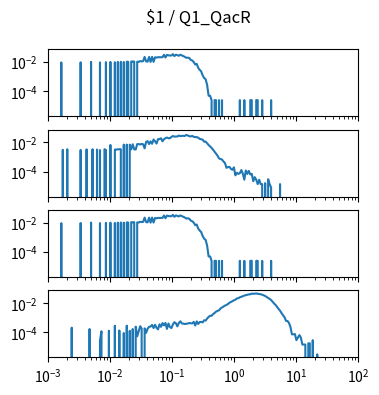

Reproduce this figure in Python. (Note: this script raises an exception after producing the figure.)
import matplotlib.pyplot as plt
import numpy as np

num_plots = 4

fig, ax = plt.subplots(num_plots, 1, sharex=True, sharey=True)
fig.set_size_inches(4, 1*num_plots)

fig.suptitle("$1 / Q1_QacR")

for a in ax:
    a.set_xscale('log')
    a.set_yscale('log')
    a.set_xlim(1.000000e-03, 1.000000e+02)

ax[0].plot([1.000000e-03,1.056818e-03,1.116863e-03,1.180321e-03,1.247384e-03,1.318257e-03,1.393157e-03,1.472313e-03,1.555966e-03,1.644372e-03,1.737801e-03,1.836538e-03,1.940886e-03,2.051162e-03,2.167704e-03,2.290868e-03,2.421029e-03,2.558586e-03,2.703958e-03,2.857591e-03,3.019952e-03,3.191538e-03,3.372873e-03,3.564511e-03,3.767038e-03,3.981072e-03,4.207266e-03,4.446313e-03,4.698941e-03,4.965923e-03,5.248075e-03,5.546257e-03,5.861382e-03,6.194411e-03,6.546362e-03,6.918310e-03,7.311391e-03,7.726806e-03,8.165824e-03,8.629785e-03,9.120108e-03,9.638290e-03,1.018591e-02,1.076465e-02,1.137627e-02,1.202264e-02,1.270574e-02,1.342765e-02,1.419058e-02,1.499685e-02,1.584893e-02,1.674943e-02,1.770109e-02,1.870682e-02,1.976970e-02,2.089296e-02,2.208005e-02,2.333458e-02,2.466039e-02,2.606154e-02,2.754229e-02,2.910717e-02,3.076097e-02,3.250873e-02,3.435579e-02,3.630781e-02,3.837072e-02,4.055085e-02,4.285485e-02,4.528976e-02,4.786301e-02,5.058247e-02,5.345644e-02,5.649370e-02,5.970353e-02,6.309573e-02,6.668068e-02,7.046931e-02,7.447320e-02,7.870458e-02,8.317638e-02,8.790225e-02,9.289664e-02,9.817479e-02,1.037528e-01,1.096478e-01,1.158777e-01,1.224616e-01,1.294196e-01,1.367729e-01,1.445440e-01,1.527566e-01,1.614359e-01,1.706082e-01,1.803018e-01,1.905461e-01,2.013724e-01,2.128139e-01,2.249055e-01,2.376840e-01,2.511886e-01,2.654606e-01,2.805434e-01,2.964831e-01,3.133286e-01,3.311311e-01,3.499452e-01,3.698282e-01,3.908409e-01,4.130475e-01,4.365158e-01,4.613176e-01,4.875285e-01,5.152286e-01,5.445027e-01,5.754399e-01,6.081350e-01,6.426877e-01,6.792036e-01,7.177943e-01,7.585776e-01,8.016781e-01,8.472274e-01,8.953648e-01,9.462372e-01,1.000000e+00,1.056818e+00,1.116863e+00,1.180321e+00,1.247384e+00,1.318257e+00,1.393157e+00,1.472313e+00,1.555966e+00,1.644372e+00,1.737801e+00,1.836538e+00,1.940886e+00,2.051162e+00,2.167704e+00,2.290868e+00,2.421029e+00,2.558586e+00,2.703958e+00,2.857591e+00,3.019952e+00,3.191538e+00,3.372873e+00,3.564511e+00,3.767038e+00,3.981072e+00,4.207266e+00,4.446313e+00,4.698941e+00,4.965923e+00,5.248075e+00,5.546257e+00,5.861382e+00,6.194411e+00,6.546362e+00,6.918310e+00,7.311391e+00,7.726806e+00,8.165824e+00,8.629785e+00,9.120108e+00,9.638290e+00,1.018591e+01,1.076465e+01,1.137627e+01,1.202264e+01,1.270574e+01,1.342765e+01,1.419058e+01,1.499685e+01,1.584893e+01,1.674943e+01,1.770109e+01,1.870682e+01,1.976970e+01,2.089296e+01,2.208005e+01,2.333458e+01,2.466039e+01,2.606154e+01,2.754229e+01,2.910717e+01,3.076097e+01,3.250873e+01,3.435579e+01,3.630781e+01,3.837072e+01,4.055085e+01,4.285485e+01,4.528976e+01,4.786301e+01,5.058247e+01,5.345644e+01,5.649370e+01,5.970353e+01,6.309573e+01,6.668068e+01,7.046931e+01,7.447320e+01,7.870458e+01,8.317638e+01,8.790225e+01,9.289664e+01,9.817479e+01,1.037528e+02,1.096478e+02,1.158777e+02,1.224616e+02,1.294196e+02,1.367729e+02,1.445440e+02,1.527566e+02,1.614359e+02,1.706082e+02,1.803018e+02,1.905461e+02,2.013724e+02,2.128139e+02,2.249055e+02,2.376840e+02,2.511886e+02,2.654606e+02,2.805434e+02,2.964831e+02,3.133286e+02,3.311311e+02,3.499452e+02,3.698282e+02,3.908409e+02,4.130475e+02,4.365158e+02,4.613176e+02,4.875285e+02,5.152286e+02,5.445027e+02,5.754399e+02,6.081350e+02,6.426877e+02,6.792036e+02,7.177943e+02,7.585776e+02,8.016781e+02,8.472274e+02,8.953648e+02,9.462372e+02,], [0.000000e+00,0.000000e+00,0.000000e+00,0.000000e+00,0.000000e+00,0.000000e+00,0.000000e+00,0.000000e+00,0.000000e+00,9.484351e-03,0.000000e+00,0.000000e+00,0.000000e+00,0.000000e+00,0.000000e+00,0.000000e+00,0.000000e+00,0.000000e+00,0.000000e+00,0.000000e+00,0.000000e+00,0.000000e+00,9.684021e-03,0.000000e+00,0.000000e+00,0.000000e+00,0.000000e+00,0.000000e+00,0.000000e+00,1.040783e-02,0.000000e+00,0.000000e+00,0.000000e+00,0.000000e+00,0.000000e+00,9.559227e-03,0.000000e+00,0.000000e+00,0.000000e+00,9.858733e-03,0.000000e+00,0.000000e+00,1.025807e-02,0.000000e+00,0.000000e+00,9.783857e-03,0.000000e+00,1.028303e-02,0.000000e+00,1.045774e-02,0.000000e+00,1.018320e-02,0.000000e+00,1.073229e-02,1.040783e-02,0.000000e+00,1.108172e-02,1.080717e-02,1.105676e-02,0.000000e+00,1.065742e-02,1.055758e-02,1.173064e-02,1.120651e-02,1.165577e-02,2.263765e-02,1.123147e-02,1.070733e-02,2.256277e-02,1.025807e-02,2.293715e-02,1.040783e-02,2.136475e-02,2.036640e-02,2.166425e-02,2.148954e-02,2.151450e-02,2.176409e-02,3.167274e-02,2.066590e-02,3.119852e-02,2.890231e-02,2.842809e-02,2.810363e-02,3.491739e-02,2.575750e-02,3.199720e-02,3.000050e-02,2.715519e-02,3.204712e-02,2.867768e-02,2.523336e-02,2.308691e-02,1.964259e-02,2.016672e-02,1.914341e-02,1.405181e-02,1.287875e-02,1.018320e-02,6.888634e-03,7.637398e-03,4.068287e-03,2.970099e-03,2.321170e-03,1.247941e-03,8.236410e-04,6.738881e-04,2.745470e-04,4.991764e-05,4.991764e-05,2.495882e-05,0.000000e+00,2.495882e-05,2.495882e-05,0.000000e+00,2.495882e-05,0.000000e+00,2.495882e-05,0.000000e+00,0.000000e+00,0.000000e+00,0.000000e+00,0.000000e+00,0.000000e+00,0.000000e+00,0.000000e+00,0.000000e+00,0.000000e+00,0.000000e+00,2.495882e-05,0.000000e+00,0.000000e+00,2.495882e-05,0.000000e+00,0.000000e+00,0.000000e+00,2.495882e-05,2.495882e-05,0.000000e+00,0.000000e+00,2.495882e-05,2.495882e-05,0.000000e+00,0.000000e+00,2.495882e-05,0.000000e+00,0.000000e+00,0.000000e+00,0.000000e+00,0.000000e+00,2.495882e-05,0.000000e+00,0.000000e+00,0.000000e+00,0.000000e+00,0.000000e+00,0.000000e+00,0.000000e+00,0.000000e+00,0.000000e+00,0.000000e+00,0.000000e+00,0.000000e+00,0.000000e+00,0.000000e+00,0.000000e+00,0.000000e+00,0.000000e+00,0.000000e+00,0.000000e+00,0.000000e+00,0.000000e+00,0.000000e+00,0.000000e+00,0.000000e+00,0.000000e+00,0.000000e+00,0.000000e+00,0.000000e+00,0.000000e+00,0.000000e+00,0.000000e+00,0.000000e+00,0.000000e+00,0.000000e+00,0.000000e+00,0.000000e+00,0.000000e+00,0.000000e+00,0.000000e+00,0.000000e+00,0.000000e+00,0.000000e+00,0.000000e+00,0.000000e+00,0.000000e+00,0.000000e+00,0.000000e+00,0.000000e+00,0.000000e+00,0.000000e+00,0.000000e+00,0.000000e+00,0.000000e+00,0.000000e+00,0.000000e+00,0.000000e+00,0.000000e+00,0.000000e+00,0.000000e+00,0.000000e+00,0.000000e+00,0.000000e+00,0.000000e+00,0.000000e+00,0.000000e+00,0.000000e+00,0.000000e+00,0.000000e+00,0.000000e+00,0.000000e+00,0.000000e+00,0.000000e+00,0.000000e+00,0.000000e+00,0.000000e+00,0.000000e+00,0.000000e+00,0.000000e+00,0.000000e+00,0.000000e+00,0.000000e+00,0.000000e+00,0.000000e+00,0.000000e+00,0.000000e+00,0.000000e+00,0.000000e+00,0.000000e+00,0.000000e+00,0.000000e+00,0.000000e+00,0.000000e+00,0.000000e+00,0.000000e+00,0.000000e+00,0.000000e+00,0.000000e+00,0.000000e+00,0.000000e+00,])
ax[1].plot([1.000000e-03,1.056818e-03,1.116863e-03,1.180321e-03,1.247384e-03,1.318257e-03,1.393157e-03,1.472313e-03,1.555966e-03,1.644372e-03,1.737801e-03,1.836538e-03,1.940886e-03,2.051162e-03,2.167704e-03,2.290868e-03,2.421029e-03,2.558586e-03,2.703958e-03,2.857591e-03,3.019952e-03,3.191538e-03,3.372873e-03,3.564511e-03,3.767038e-03,3.981072e-03,4.207266e-03,4.446313e-03,4.698941e-03,4.965923e-03,5.248075e-03,5.546257e-03,5.861382e-03,6.194411e-03,6.546362e-03,6.918310e-03,7.311391e-03,7.726806e-03,8.165824e-03,8.629785e-03,9.120108e-03,9.638290e-03,1.018591e-02,1.076465e-02,1.137627e-02,1.202264e-02,1.270574e-02,1.342765e-02,1.419058e-02,1.499685e-02,1.584893e-02,1.674943e-02,1.770109e-02,1.870682e-02,1.976970e-02,2.089296e-02,2.208005e-02,2.333458e-02,2.466039e-02,2.606154e-02,2.754229e-02,2.910717e-02,3.076097e-02,3.250873e-02,3.435579e-02,3.630781e-02,3.837072e-02,4.055085e-02,4.285485e-02,4.528976e-02,4.786301e-02,5.058247e-02,5.345644e-02,5.649370e-02,5.970353e-02,6.309573e-02,6.668068e-02,7.046931e-02,7.447320e-02,7.870458e-02,8.317638e-02,8.790225e-02,9.289664e-02,9.817479e-02,1.037528e-01,1.096478e-01,1.158777e-01,1.224616e-01,1.294196e-01,1.367729e-01,1.445440e-01,1.527566e-01,1.614359e-01,1.706082e-01,1.803018e-01,1.905461e-01,2.013724e-01,2.128139e-01,2.249055e-01,2.376840e-01,2.511886e-01,2.654606e-01,2.805434e-01,2.964831e-01,3.133286e-01,3.311311e-01,3.499452e-01,3.698282e-01,3.908409e-01,4.130475e-01,4.365158e-01,4.613176e-01,4.875285e-01,5.152286e-01,5.445027e-01,5.754399e-01,6.081350e-01,6.426877e-01,6.792036e-01,7.177943e-01,7.585776e-01,8.016781e-01,8.472274e-01,8.953648e-01,9.462372e-01,1.000000e+00,1.056818e+00,1.116863e+00,1.180321e+00,1.247384e+00,1.318257e+00,1.393157e+00,1.472313e+00,1.555966e+00,1.644372e+00,1.737801e+00,1.836538e+00,1.940886e+00,2.051162e+00,2.167704e+00,2.290868e+00,2.421029e+00,2.558586e+00,2.703958e+00,2.857591e+00,3.019952e+00,3.191538e+00,3.372873e+00,3.564511e+00,3.767038e+00,3.981072e+00,4.207266e+00,4.446313e+00,4.698941e+00,4.965923e+00,5.248075e+00,5.546257e+00,5.861382e+00,6.194411e+00,6.546362e+00,6.918310e+00,7.311391e+00,7.726806e+00,8.165824e+00,8.629785e+00,9.120108e+00,9.638290e+00,1.018591e+01,1.076465e+01,1.137627e+01,1.202264e+01,1.270574e+01,1.342765e+01,1.419058e+01,1.499685e+01,1.584893e+01,1.674943e+01,1.770109e+01,1.870682e+01,1.976970e+01,2.089296e+01,2.208005e+01,2.333458e+01,2.466039e+01,2.606154e+01,2.754229e+01,2.910717e+01,3.076097e+01,3.250873e+01,3.435579e+01,3.630781e+01,3.837072e+01,4.055085e+01,4.285485e+01,4.528976e+01,4.786301e+01,5.058247e+01,5.345644e+01,5.649370e+01,5.970353e+01,6.309573e+01,6.668068e+01,7.046931e+01,7.447320e+01,7.870458e+01,8.317638e+01,8.790225e+01,9.289664e+01,9.817479e+01,1.037528e+02,1.096478e+02,1.158777e+02,1.224616e+02,1.294196e+02,1.367729e+02,1.445440e+02,1.527566e+02,1.614359e+02,1.706082e+02,1.803018e+02,1.905461e+02,2.013724e+02,2.128139e+02,2.249055e+02,2.376840e+02,2.511886e+02,2.654606e+02,2.805434e+02,2.964831e+02,3.133286e+02,3.311311e+02,3.499452e+02,3.698282e+02,3.908409e+02,4.130475e+02,4.365158e+02,4.613176e+02,4.875285e+02,5.152286e+02,5.445027e+02,5.754399e+02,6.081350e+02,6.426877e+02,6.792036e+02,7.177943e+02,7.585776e+02,8.016781e+02,8.472274e+02,8.953648e+02,9.462372e+02,], [0.000000e+00,0.000000e+00,0.000000e+00,0.000000e+00,0.000000e+00,0.000000e+00,0.000000e+00,0.000000e+00,0.000000e+00,0.000000e+00,3.130313e-03,0.000000e+00,0.000000e+00,3.434050e-03,0.000000e+00,0.000000e+00,0.000000e+00,0.000000e+00,0.000000e+00,0.000000e+00,0.000000e+00,0.000000e+00,3.072497e-03,0.000000e+00,0.000000e+00,0.000000e+00,3.377522e-03,0.000000e+00,0.000000e+00,0.000000e+00,3.419392e-03,0.000000e+00,0.000000e+00,3.278599e-03,0.000000e+00,3.031200e-03,0.000000e+00,0.000000e+00,3.462314e-03,3.039459e-03,0.000000e+00,0.000000e+00,6.746069e-03,0.000000e+00,0.000000e+00,3.303760e-03,3.222072e-03,3.402873e-03,3.462314e-03,3.435910e-03,0.000000e+00,7.150401e-03,0.000000e+00,7.124524e-03,0.000000e+00,7.057160e-03,3.394613e-03,7.533629e-03,3.405786e-03,3.287241e-03,7.649601e-03,7.797361e-03,7.258113e-03,7.925647e-03,7.510859e-03,3.956253e-03,1.104497e-02,1.229737e-02,7.775160e-03,1.182223e-02,8.124213e-03,1.596874e-02,1.205440e-02,8.442655e-03,1.674013e-02,1.700477e-02,1.934002e-02,1.204318e-02,1.662703e-02,1.966448e-02,2.168917e-02,1.967547e-02,1.936014e-02,2.408129e-02,2.757808e-02,2.522392e-02,2.561200e-02,2.569971e-02,2.972249e-02,2.690778e-02,2.817927e-02,2.844914e-02,2.774485e-02,3.287587e-02,2.999967e-02,2.675865e-02,2.597674e-02,2.810311e-02,2.428560e-02,2.323613e-02,2.323590e-02,2.115518e-02,1.762474e-02,1.663017e-02,1.558126e-02,1.127305e-02,1.151329e-02,8.783256e-03,6.673928e-03,5.358374e-03,4.290223e-03,3.222072e-03,2.303498e-03,1.718218e-03,1.243607e-03,8.137773e-04,7.289859e-04,6.807178e-04,4.970031e-04,3.922074e-04,1.837146e-04,2.061059e-04,2.143653e-04,1.554508e-04,1.354464e-04,1.978465e-04,5.652757e-05,8.479136e-05,7.065946e-05,7.891886e-05,1.295739e-04,7.304637e-05,2.826379e-05,1.213145e-04,7.065946e-05,1.130551e-04,6.478697e-05,7.065946e-05,2.239129e-05,4.239568e-05,2.826379e-05,1.413189e-05,2.826379e-05,1.413189e-05,1.413189e-05,0.000000e+00,1.651880e-05,0.000000e+00,3.065069e-05,1.413189e-05,8.259400e-06,0.000000e+00,0.000000e+00,0.000000e+00,0.000000e+00,0.000000e+00,1.413189e-05,0.000000e+00,0.000000e+00,0.000000e+00,0.000000e+00,0.000000e+00,0.000000e+00,0.000000e+00,0.000000e+00,0.000000e+00,0.000000e+00,0.000000e+00,0.000000e+00,0.000000e+00,0.000000e+00,0.000000e+00,0.000000e+00,0.000000e+00,0.000000e+00,0.000000e+00,0.000000e+00,0.000000e+00,0.000000e+00,0.000000e+00,0.000000e+00,0.000000e+00,0.000000e+00,0.000000e+00,0.000000e+00,0.000000e+00,0.000000e+00,0.000000e+00,0.000000e+00,0.000000e+00,0.000000e+00,0.000000e+00,0.000000e+00,0.000000e+00,0.000000e+00,0.000000e+00,0.000000e+00,0.000000e+00,0.000000e+00,0.000000e+00,0.000000e+00,0.000000e+00,0.000000e+00,0.000000e+00,0.000000e+00,0.000000e+00,0.000000e+00,0.000000e+00,0.000000e+00,0.000000e+00,0.000000e+00,0.000000e+00,0.000000e+00,0.000000e+00,0.000000e+00,0.000000e+00,0.000000e+00,0.000000e+00,0.000000e+00,0.000000e+00,0.000000e+00,0.000000e+00,0.000000e+00,0.000000e+00,0.000000e+00,0.000000e+00,0.000000e+00,0.000000e+00,0.000000e+00,0.000000e+00,0.000000e+00,0.000000e+00,0.000000e+00,0.000000e+00,0.000000e+00,0.000000e+00,0.000000e+00,0.000000e+00,0.000000e+00,0.000000e+00,0.000000e+00,0.000000e+00,0.000000e+00,0.000000e+00,0.000000e+00,0.000000e+00,0.000000e+00,0.000000e+00,0.000000e+00,0.000000e+00,])
ax[2].plot([1.000000e-03,1.056818e-03,1.116863e-03,1.180321e-03,1.247384e-03,1.318257e-03,1.393157e-03,1.472313e-03,1.555966e-03,1.644372e-03,1.737801e-03,1.836538e-03,1.940886e-03,2.051162e-03,2.167704e-03,2.290868e-03,2.421029e-03,2.558586e-03,2.703958e-03,2.857591e-03,3.019952e-03,3.191538e-03,3.372873e-03,3.564511e-03,3.767038e-03,3.981072e-03,4.207266e-03,4.446313e-03,4.698941e-03,4.965923e-03,5.248075e-03,5.546257e-03,5.861382e-03,6.194411e-03,6.546362e-03,6.918310e-03,7.311391e-03,7.726806e-03,8.165824e-03,8.629785e-03,9.120108e-03,9.638290e-03,1.018591e-02,1.076465e-02,1.137627e-02,1.202264e-02,1.270574e-02,1.342765e-02,1.419058e-02,1.499685e-02,1.584893e-02,1.674943e-02,1.770109e-02,1.870682e-02,1.976970e-02,2.089296e-02,2.208005e-02,2.333458e-02,2.466039e-02,2.606154e-02,2.754229e-02,2.910717e-02,3.076097e-02,3.250873e-02,3.435579e-02,3.630781e-02,3.837072e-02,4.055085e-02,4.285485e-02,4.528976e-02,4.786301e-02,5.058247e-02,5.345644e-02,5.649370e-02,5.970353e-02,6.309573e-02,6.668068e-02,7.046931e-02,7.447320e-02,7.870458e-02,8.317638e-02,8.790225e-02,9.289664e-02,9.817479e-02,1.037528e-01,1.096478e-01,1.158777e-01,1.224616e-01,1.294196e-01,1.367729e-01,1.445440e-01,1.527566e-01,1.614359e-01,1.706082e-01,1.803018e-01,1.905461e-01,2.013724e-01,2.128139e-01,2.249055e-01,2.376840e-01,2.511886e-01,2.654606e-01,2.805434e-01,2.964831e-01,3.133286e-01,3.311311e-01,3.499452e-01,3.698282e-01,3.908409e-01,4.130475e-01,4.365158e-01,4.613176e-01,4.875285e-01,5.152286e-01,5.445027e-01,5.754399e-01,6.081350e-01,6.426877e-01,6.792036e-01,7.177943e-01,7.585776e-01,8.016781e-01,8.472274e-01,8.953648e-01,9.462372e-01,1.000000e+00,1.056818e+00,1.116863e+00,1.180321e+00,1.247384e+00,1.318257e+00,1.393157e+00,1.472313e+00,1.555966e+00,1.644372e+00,1.737801e+00,1.836538e+00,1.940886e+00,2.051162e+00,2.167704e+00,2.290868e+00,2.421029e+00,2.558586e+00,2.703958e+00,2.857591e+00,3.019952e+00,3.191538e+00,3.372873e+00,3.564511e+00,3.767038e+00,3.981072e+00,4.207266e+00,4.446313e+00,4.698941e+00,4.965923e+00,5.248075e+00,5.546257e+00,5.861382e+00,6.194411e+00,6.546362e+00,6.918310e+00,7.311391e+00,7.726806e+00,8.165824e+00,8.629785e+00,9.120108e+00,9.638290e+00,1.018591e+01,1.076465e+01,1.137627e+01,1.202264e+01,1.270574e+01,1.342765e+01,1.419058e+01,1.499685e+01,1.584893e+01,1.674943e+01,1.770109e+01,1.870682e+01,1.976970e+01,2.089296e+01,2.208005e+01,2.333458e+01,2.466039e+01,2.606154e+01,2.754229e+01,2.910717e+01,3.076097e+01,3.250873e+01,3.435579e+01,3.630781e+01,3.837072e+01,4.055085e+01,4.285485e+01,4.528976e+01,4.786301e+01,5.058247e+01,5.345644e+01,5.649370e+01,5.970353e+01,6.309573e+01,6.668068e+01,7.046931e+01,7.447320e+01,7.870458e+01,8.317638e+01,8.790225e+01,9.289664e+01,9.817479e+01,1.037528e+02,1.096478e+02,1.158777e+02,1.224616e+02,1.294196e+02,1.367729e+02,1.445440e+02,1.527566e+02,1.614359e+02,1.706082e+02,1.803018e+02,1.905461e+02,2.013724e+02,2.128139e+02,2.249055e+02,2.376840e+02,2.511886e+02,2.654606e+02,2.805434e+02,2.964831e+02,3.133286e+02,3.311311e+02,3.499452e+02,3.698282e+02,3.908409e+02,4.130475e+02,4.365158e+02,4.613176e+02,4.875285e+02,5.152286e+02,5.445027e+02,5.754399e+02,6.081350e+02,6.426877e+02,6.792036e+02,7.177943e+02,7.585776e+02,8.016781e+02,8.472274e+02,8.953648e+02,9.462372e+02,], [0.000000e+00,0.000000e+00,0.000000e+00,0.000000e+00,0.000000e+00,0.000000e+00,0.000000e+00,0.000000e+00,0.000000e+00,9.484351e-03,0.000000e+00,0.000000e+00,0.000000e+00,0.000000e+00,0.000000e+00,0.000000e+00,0.000000e+00,0.000000e+00,0.000000e+00,0.000000e+00,0.000000e+00,0.000000e+00,9.684021e-03,0.000000e+00,0.000000e+00,0.000000e+00,0.000000e+00,0.000000e+00,0.000000e+00,1.040783e-02,0.000000e+00,0.000000e+00,0.000000e+00,0.000000e+00,0.000000e+00,9.559227e-03,0.000000e+00,0.000000e+00,0.000000e+00,9.858733e-03,0.000000e+00,0.000000e+00,1.025807e-02,0.000000e+00,0.000000e+00,9.783857e-03,0.000000e+00,1.028303e-02,0.000000e+00,1.045774e-02,0.000000e+00,1.018320e-02,0.000000e+00,1.073229e-02,1.040783e-02,0.000000e+00,1.108172e-02,1.080717e-02,1.105676e-02,0.000000e+00,1.065742e-02,1.055758e-02,1.173064e-02,1.120651e-02,1.165577e-02,2.263765e-02,1.123147e-02,1.070733e-02,2.256277e-02,1.025807e-02,2.293715e-02,1.040783e-02,2.136475e-02,2.036640e-02,2.166425e-02,2.148954e-02,2.151450e-02,2.176409e-02,3.167274e-02,2.066590e-02,3.119852e-02,2.890231e-02,2.842809e-02,2.810363e-02,3.491739e-02,2.575750e-02,3.199720e-02,3.000050e-02,2.715519e-02,3.204712e-02,2.867768e-02,2.523336e-02,2.308691e-02,1.964259e-02,2.016672e-02,1.914341e-02,1.405181e-02,1.287875e-02,1.018320e-02,6.888634e-03,7.637398e-03,4.068287e-03,2.970099e-03,2.321170e-03,1.247941e-03,8.236410e-04,6.738881e-04,2.745470e-04,4.991764e-05,4.991764e-05,2.495882e-05,0.000000e+00,2.495882e-05,2.495882e-05,0.000000e+00,2.495882e-05,0.000000e+00,2.495882e-05,0.000000e+00,0.000000e+00,0.000000e+00,0.000000e+00,0.000000e+00,0.000000e+00,0.000000e+00,0.000000e+00,0.000000e+00,0.000000e+00,0.000000e+00,2.495882e-05,0.000000e+00,0.000000e+00,2.495882e-05,0.000000e+00,0.000000e+00,0.000000e+00,2.495882e-05,2.495882e-05,0.000000e+00,0.000000e+00,2.495882e-05,2.495882e-05,0.000000e+00,0.000000e+00,2.495882e-05,0.000000e+00,0.000000e+00,0.000000e+00,0.000000e+00,0.000000e+00,2.495882e-05,0.000000e+00,0.000000e+00,0.000000e+00,0.000000e+00,0.000000e+00,0.000000e+00,0.000000e+00,0.000000e+00,0.000000e+00,0.000000e+00,0.000000e+00,0.000000e+00,0.000000e+00,0.000000e+00,0.000000e+00,0.000000e+00,0.000000e+00,0.000000e+00,0.000000e+00,0.000000e+00,0.000000e+00,0.000000e+00,0.000000e+00,0.000000e+00,0.000000e+00,0.000000e+00,0.000000e+00,0.000000e+00,0.000000e+00,0.000000e+00,0.000000e+00,0.000000e+00,0.000000e+00,0.000000e+00,0.000000e+00,0.000000e+00,0.000000e+00,0.000000e+00,0.000000e+00,0.000000e+00,0.000000e+00,0.000000e+00,0.000000e+00,0.000000e+00,0.000000e+00,0.000000e+00,0.000000e+00,0.000000e+00,0.000000e+00,0.000000e+00,0.000000e+00,0.000000e+00,0.000000e+00,0.000000e+00,0.000000e+00,0.000000e+00,0.000000e+00,0.000000e+00,0.000000e+00,0.000000e+00,0.000000e+00,0.000000e+00,0.000000e+00,0.000000e+00,0.000000e+00,0.000000e+00,0.000000e+00,0.000000e+00,0.000000e+00,0.000000e+00,0.000000e+00,0.000000e+00,0.000000e+00,0.000000e+00,0.000000e+00,0.000000e+00,0.000000e+00,0.000000e+00,0.000000e+00,0.000000e+00,0.000000e+00,0.000000e+00,0.000000e+00,0.000000e+00,0.000000e+00,0.000000e+00,0.000000e+00,0.000000e+00,0.000000e+00,0.000000e+00,0.000000e+00,0.000000e+00,0.000000e+00,0.000000e+00,0.000000e+00,0.000000e+00,0.000000e+00,0.000000e+00,0.000000e+00,])
ax[3].plot([1.000000e-03,1.056818e-03,1.116863e-03,1.180321e-03,1.247384e-03,1.318257e-03,1.393157e-03,1.472313e-03,1.555966e-03,1.644372e-03,1.737801e-03,1.836538e-03,1.940886e-03,2.051162e-03,2.167704e-03,2.290868e-03,2.421029e-03,2.558586e-03,2.703958e-03,2.857591e-03,3.019952e-03,3.191538e-03,3.372873e-03,3.564511e-03,3.767038e-03,3.981072e-03,4.207266e-03,4.446313e-03,4.698941e-03,4.965923e-03,5.248075e-03,5.546257e-03,5.861382e-03,6.194411e-03,6.546362e-03,6.918310e-03,7.311391e-03,7.726806e-03,8.165824e-03,8.629785e-03,9.120108e-03,9.638290e-03,1.018591e-02,1.076465e-02,1.137627e-02,1.202264e-02,1.270574e-02,1.342765e-02,1.419058e-02,1.499685e-02,1.584893e-02,1.674943e-02,1.770109e-02,1.870682e-02,1.976970e-02,2.089296e-02,2.208005e-02,2.333458e-02,2.466039e-02,2.606154e-02,2.754229e-02,2.910717e-02,3.076097e-02,3.250873e-02,3.435579e-02,3.630781e-02,3.837072e-02,4.055085e-02,4.285485e-02,4.528976e-02,4.786301e-02,5.058247e-02,5.345644e-02,5.649370e-02,5.970353e-02,6.309573e-02,6.668068e-02,7.046931e-02,7.447320e-02,7.870458e-02,8.317638e-02,8.790225e-02,9.289664e-02,9.817479e-02,1.037528e-01,1.096478e-01,1.158777e-01,1.224616e-01,1.294196e-01,1.367729e-01,1.445440e-01,1.527566e-01,1.614359e-01,1.706082e-01,1.803018e-01,1.905461e-01,2.013724e-01,2.128139e-01,2.249055e-01,2.376840e-01,2.511886e-01,2.654606e-01,2.805434e-01,2.964831e-01,3.133286e-01,3.311311e-01,3.499452e-01,3.698282e-01,3.908409e-01,4.130475e-01,4.365158e-01,4.613176e-01,4.875285e-01,5.152286e-01,5.445027e-01,5.754399e-01,6.081350e-01,6.426877e-01,6.792036e-01,7.177943e-01,7.585776e-01,8.016781e-01,8.472274e-01,8.953648e-01,9.462372e-01,1.000000e+00,1.056818e+00,1.116863e+00,1.180321e+00,1.247384e+00,1.318257e+00,1.393157e+00,1.472313e+00,1.555966e+00,1.644372e+00,1.737801e+00,1.836538e+00,1.940886e+00,2.051162e+00,2.167704e+00,2.290868e+00,2.421029e+00,2.558586e+00,2.703958e+00,2.857591e+00,3.019952e+00,3.191538e+00,3.372873e+00,3.564511e+00,3.767038e+00,3.981072e+00,4.207266e+00,4.446313e+00,4.698941e+00,4.965923e+00,5.248075e+00,5.546257e+00,5.861382e+00,6.194411e+00,6.546362e+00,6.918310e+00,7.311391e+00,7.726806e+00,8.165824e+00,8.629785e+00,9.120108e+00,9.638290e+00,1.018591e+01,1.076465e+01,1.137627e+01,1.202264e+01,1.270574e+01,1.342765e+01,1.419058e+01,1.499685e+01,1.584893e+01,1.674943e+01,1.770109e+01,1.870682e+01,1.976970e+01,2.089296e+01,2.208005e+01,2.333458e+01,2.466039e+01,2.606154e+01,2.754229e+01,2.910717e+01,3.076097e+01,3.250873e+01,3.435579e+01,3.630781e+01,3.837072e+01,4.055085e+01,4.285485e+01,4.528976e+01,4.786301e+01,5.058247e+01,5.345644e+01,5.649370e+01,5.970353e+01,6.309573e+01,6.668068e+01,7.046931e+01,7.447320e+01,7.870458e+01,8.317638e+01,8.790225e+01,9.289664e+01,9.817479e+01,1.037528e+02,1.096478e+02,1.158777e+02,1.224616e+02,1.294196e+02,1.367729e+02,1.445440e+02,1.527566e+02,1.614359e+02,1.706082e+02,1.803018e+02,1.905461e+02,2.013724e+02,2.128139e+02,2.249055e+02,2.376840e+02,2.511886e+02,2.654606e+02,2.805434e+02,2.964831e+02,3.133286e+02,3.311311e+02,3.499452e+02,3.698282e+02,3.908409e+02,4.130475e+02,4.365158e+02,4.613176e+02,4.875285e+02,5.152286e+02,5.445027e+02,5.754399e+02,6.081350e+02,6.426877e+02,6.792036e+02,7.177943e+02,7.585776e+02,8.016781e+02,8.472274e+02,8.953648e+02,9.462372e+02,], [0.000000e+00,0.000000e+00,0.000000e+00,0.000000e+00,0.000000e+00,0.000000e+00,0.000000e+00,0.000000e+00,0.000000e+00,0.000000e+00,0.000000e+00,0.000000e+00,0.000000e+00,0.000000e+00,0.000000e+00,0.000000e+00,2.092359e-04,0.000000e+00,0.000000e+00,0.000000e+00,0.000000e+00,0.000000e+00,0.000000e+00,0.000000e+00,0.000000e+00,0.000000e+00,0.000000e+00,0.000000e+00,1.692984e-04,0.000000e+00,0.000000e+00,0.000000e+00,0.000000e+00,0.000000e+00,0.000000e+00,2.836551e-05,1.177891e-04,0.000000e+00,0.000000e+00,0.000000e+00,0.000000e+00,1.293142e-04,0.000000e+00,0.000000e+00,0.000000e+00,2.849708e-04,0.000000e+00,0.000000e+00,1.345827e-04,0.000000e+00,0.000000e+00,9.041178e-05,0.000000e+00,2.881225e-04,0.000000e+00,1.282793e-04,0.000000e+00,1.703334e-04,0.000000e+00,2.460216e-04,5.357929e-05,1.177891e-04,2.639437e-04,1.871738e-04,0.000000e+00,1.882088e-04,9.356351e-05,1.777186e-04,2.429166e-04,2.492201e-04,3.249082e-04,1.986989e-04,3.322935e-04,2.082009e-04,1.608315e-04,3.554373e-04,2.407531e-04,4.322072e-04,3.017644e-04,4.458491e-04,1.724034e-04,4.069466e-04,2.344497e-04,1.965822e-04,3.511102e-04,4.984402e-04,4.237402e-04,2.586285e-04,4.416156e-04,5.741283e-04,4.121215e-04,3.964097e-04,3.742540e-04,3.910944e-04,3.995146e-04,4.436387e-04,4.205417e-04,4.110397e-04,5.235136e-04,2.964023e-04,5.644860e-04,3.783471e-04,5.118013e-04,5.244082e-04,4.833422e-04,6.735273e-04,6.440800e-04,8.805060e-04,1.147461e-03,1.369117e-03,1.367000e-03,1.773619e-03,2.122566e-03,2.628063e-03,2.993663e-03,3.217623e-03,4.350547e-03,5.074596e-03,5.979702e-03,6.811143e-03,7.560733e-03,8.709369e-03,1.077858e-02,1.194777e-02,1.377007e-02,1.571910e-02,1.726983e-02,2.101707e-02,2.194950e-02,2.515225e-02,2.726478e-02,3.029052e-02,3.305879e-02,3.545592e-02,3.746196e-02,3.965742e-02,4.079782e-02,4.463269e-02,4.372594e-02,4.484437e-02,4.606901e-02,4.432287e-02,4.205882e-02,4.039537e-02,3.810540e-02,3.453611e-02,3.087143e-02,2.655115e-02,2.314396e-02,1.959049e-02,1.632922e-02,1.249172e-02,9.496607e-03,7.540479e-03,5.467645e-03,4.072098e-03,3.062470e-03,2.098095e-03,1.522838e-03,1.092701e-03,6.162761e-04,6.036692e-04,4.480126e-04,2.355782e-04,7.361819e-05,7.361819e-05,7.676992e-05,2.944728e-05,4.417092e-05,6.519800e-05,4.417092e-05,1.472364e-05,1.472364e-05,1.472364e-05,0.000000e+00,1.787536e-05,1.787536e-05,0.000000e+00,2.944728e-05,0.000000e+00,0.000000e+00,3.151723e-06,0.000000e+00,0.000000e+00,0.000000e+00,0.000000e+00,0.000000e+00,0.000000e+00,0.000000e+00,0.000000e+00,0.000000e+00,0.000000e+00,0.000000e+00,0.000000e+00,0.000000e+00,0.000000e+00,0.000000e+00,0.000000e+00,0.000000e+00,0.000000e+00,0.000000e+00,0.000000e+00,0.000000e+00,0.000000e+00,0.000000e+00,0.000000e+00,0.000000e+00,0.000000e+00,0.000000e+00,0.000000e+00,0.000000e+00,0.000000e+00,0.000000e+00,0.000000e+00,0.000000e+00,0.000000e+00,0.000000e+00,0.000000e+00,0.000000e+00,0.000000e+00,0.000000e+00,0.000000e+00,0.000000e+00,0.000000e+00,0.000000e+00,0.000000e+00,0.000000e+00,0.000000e+00,0.000000e+00,0.000000e+00,0.000000e+00,0.000000e+00,0.000000e+00,0.000000e+00,0.000000e+00,0.000000e+00,0.000000e+00,0.000000e+00,0.000000e+00,0.000000e+00,0.000000e+00,0.000000e+00,0.000000e+00,0.000000e+00,0.000000e+00,0.000000e+00,0.000000e+00,0.000000e+00,0.000000e+00,0.000000e+00,])


plt.savefig("/root/output/cytometry_plot_$1_Q1_QacR.png", bbox_inches='tight')
